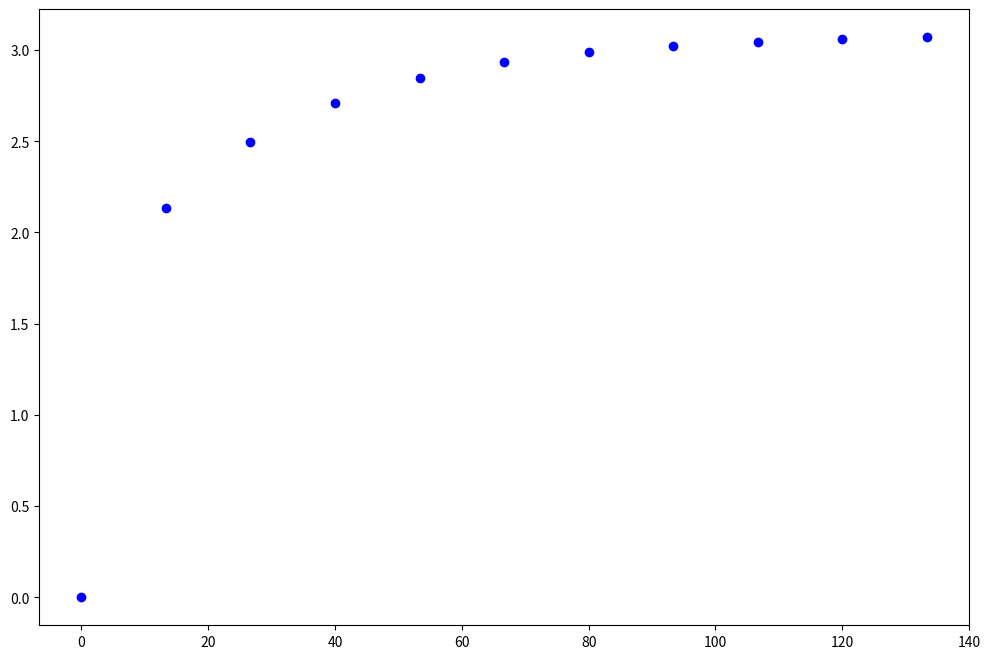

Source code (Python):
import numpy as np
import matplotlib.pyplot as plt

"""
dados do problema
g = 32.2  # aceleração da gravidade (ft/s²)
d0 = 2.5 * (1/12)  # diametro do furo na base do tanque (ft)
me = 30  # vazão mássica de entrada (lb/s)
ro = 62.4  # massa específica da água (lb/ft³)
aBase = 3  # area da base do barril (ft²)
aFuro = (np.pi * d0**2) / 4  # area do furo na base do tanque(ft²)

# resolução da EDO
    dh/dt = (me / ro * aBase) - (aFuro / aBase) * sqrt(2*g*h)
    dh/dt = f(t, h)
"""

# condição inicial t = 0; h(0) = 0
t0 = 0
h0 = 0


def f(x, y):  # f(x, y) = dy/dx
    return 0.160256 - 0.0911862 * np.sqrt(y)


numPontos = 9
deltaT = 120 / numPontos
resultado = [[t0, h0]]

i, h, t = 0, h0, t0
while i <= 120:
    h = h + deltaT * f(t, h)
    i += deltaT
    resultado.append([i, h])

print(resultado)
plt.figure(figsize=(12, 8))
for i in range(len(resultado)):
    plt.plot(resultado[i][0], resultado[i][1], 'bo--', label='Aproximado')
plt.show()
